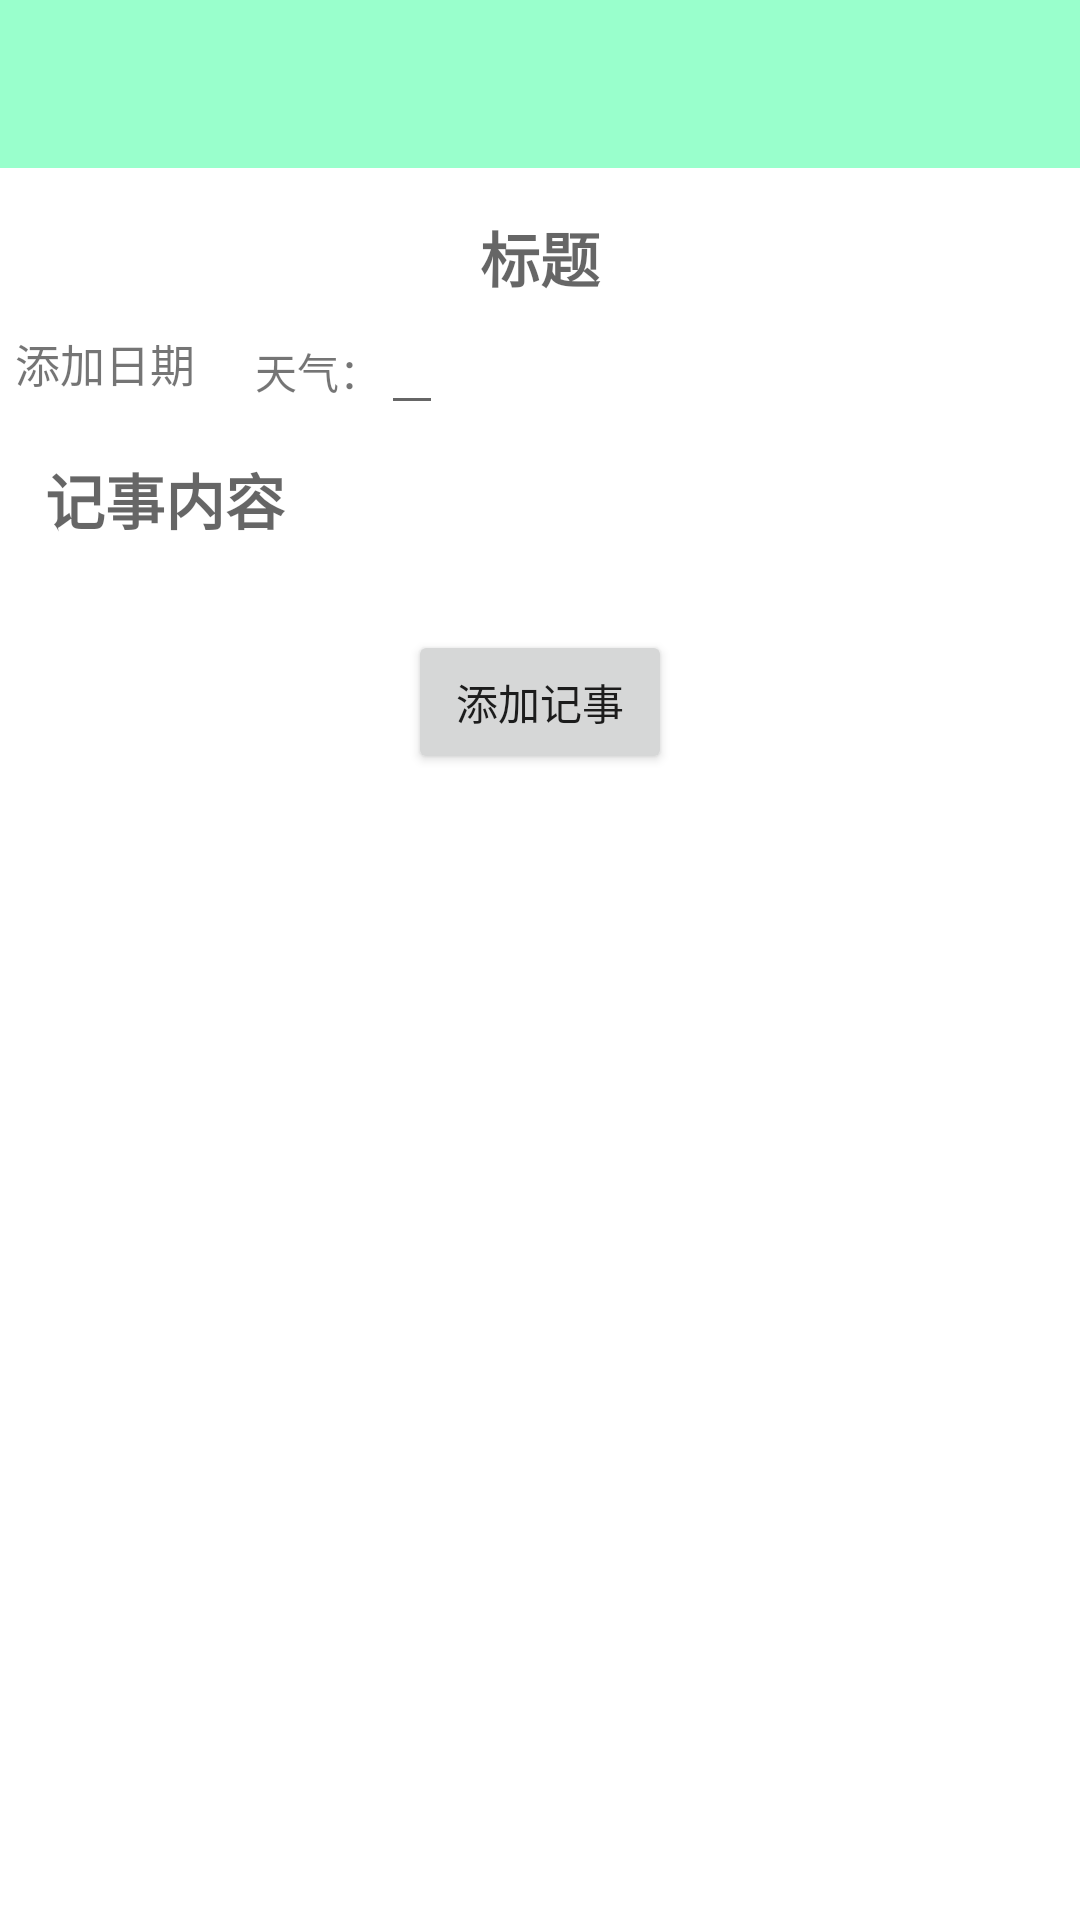

Write the Android layout XML for this screen, with the resource values it uses.
<!-- AndroidManifest.xml: application theme AppTheme -->
<!-- res/layout/layout_add_record.xml -->
<?xml version="1.0" encoding="utf-8"?>
<LinearLayout xmlns:android="http://schemas.android.com/apk/res/android"
    xmlns:fresco="http://schemas.android.com/apk/res-auto"
    android:id="@+id/body_sc"
    android:layout_width="match_parent"
    android:layout_height="match_parent"
    android:background="@color/white"
    android:orientation="vertical">

    <include layout="@layout/fragment_toolbar" />

    <ScrollView
        android:layout_width="match_parent"
        android:layout_height="wrap_content"
        android:scrollbars="none">

        <LinearLayout
            android:id="@+id/body_ll"
            android:layout_width="match_parent"
            android:layout_height="wrap_content"
            android:orientation="vertical">

            <LinearLayout
                android:layout_width="match_parent"
                android:layout_height="wrap_content">

                <EditText
                    android:id="@+id/record_title_et"
                    android:layout_width="match_parent"
                    android:layout_height="wrap_content"
                    android:background="@color/trans"
                   android:gravity="center"
                    android:layout_marginTop="15dp"
                    android:hint="@string/record_title"
                    android:maxLines="1"
                    android:textColor="@color/black"
                    android:textSize="20sp"
                    android:textStyle="bold" />


            </LinearLayout>


            <LinearLayout
                android:id="@+id/alarm_ll"
                android:layout_width="wrap_content"
                android:layout_height="wrap_content"
                android:gravity="center_vertical"
                android:orientation="horizontal"

                >

                <TextView

                    android:id="@+id/alarm_date_tv"
                    android:layout_width="match_parent"
                    android:layout_height="wrap_content"
                    android:layout_marginLeft="5dp"
                    android:clickable="true"
                    android:text="添加日期"
                    android:textSize="15dp"/>

                <LinearLayout

                    android:layout_width="match_parent"
                    android:layout_height="wrap_content"
                    android:orientation="horizontal">

                    <TextView
                        android:id="@+id/alarm_weather_tv"
                        android:layout_width="match_parent"
                        android:layout_height="wrap_content"
                        android:layout_marginLeft="20dp"
                        android:text="天气：" />

                    <EditText
                        android:id="@+id/add_weather_et"
                        android:layout_width="match_parent"
                        android:layout_height="wrap_content"

                        />
                </LinearLayout>


            </LinearLayout>


            <EditText
                android:id="@+id/record_content_et"
                android:layout_width="match_parent"
                android:layout_height="wrap_content"
                android:layout_marginLeft="15dip"
                android:layout_marginRight="10dip"
                android:layout_marginTop="10dip"
                android:background="@color/trans"
                android:hint="@string/record_content1"
                android:textColor="@color/black"
                android:textSize="20sp"
                android:textStyle="bold" />

            <TextView
                android:id="@+id/record_update_time_tv"
                android:layout_width="match_parent"
                android:layout_height="wrap_content"
                android:gravity="right"
                android:paddingBottom="10dip"
                android:paddingLeft="10dip"
                android:paddingRight="10dip"
                android:textColor="@color/grey" />

            <Button
                android:id="@+id/save_record"
                android:layout_width="wrap_content"
                android:layout_height="wrap_content"
                android:layout_gravity="center"
                android:text="添加记事" />
        </LinearLayout>


    </ScrollView>

</LinearLayout>
<!-- res/layout/fragment_toolbar.xml (included above) -->
<?xml version="1.0" encoding="utf-8"?>
<LinearLayout xmlns:android="http://schemas.android.com/apk/res/android"

    android:orientation="vertical"
    android:layout_width="match_parent"
    android:layout_height="wrap_content">
    <android.support.v7.widget.Toolbar
        android:id="@+id/fragment_toolbar"
        android:layout_width="match_parent"
        android:layout_height="?attr/actionBarSize"
        android:layout_gravity="center"
        android:gravity="center"
        android:background="@color/main_bg" />
</LinearLayout>
<!-- resources referenced by this layout -->
<resources>
  <color name="black">#263238</color>
  <color name="grey">#9E9E9E</color>
  <color name="main_bg">#99ffcc </color>
  <color name="trans">#00000000</color>
  <color name="white">#ffffff</color>
  <string name="record_content1">记事内容</string>
  <string name="record_title">标题</string>
  <style name="AppTheme" parent="Theme.AppCompat.Light.NoActionBar">
          
          <item name="colorPrimary">@color/colorPrimary</item>
          <item name="colorPrimaryDark">@color/colorPrimaryDark</item>
          <item name="colorAccent">@color/colorAccent</item>
          <item name="android:listDivider">@drawable/my_device</item>
      </style>
  <color name="colorPrimary">#fff333</color>
  <color name="colorPrimaryDark">#33ff33</color>
  <color name="colorAccent">#FF4081</color>
  <!-- drawable my_device (drawable) -->
  <?xml version="1.0" encoding="utf-8"?>
  <shape xmlns:android="http://schemas.android.com/apk/res/android"
      android:shape="rectangle" >
  
      <gradient
          android:centerColor="#ff00ff00"
          android:endColor="#ff0000ff"
          android:startColor="#ffffff00"
          android:type="linear" />
      <size android:height="4dp"/>
  
  </shape>
</resources>
